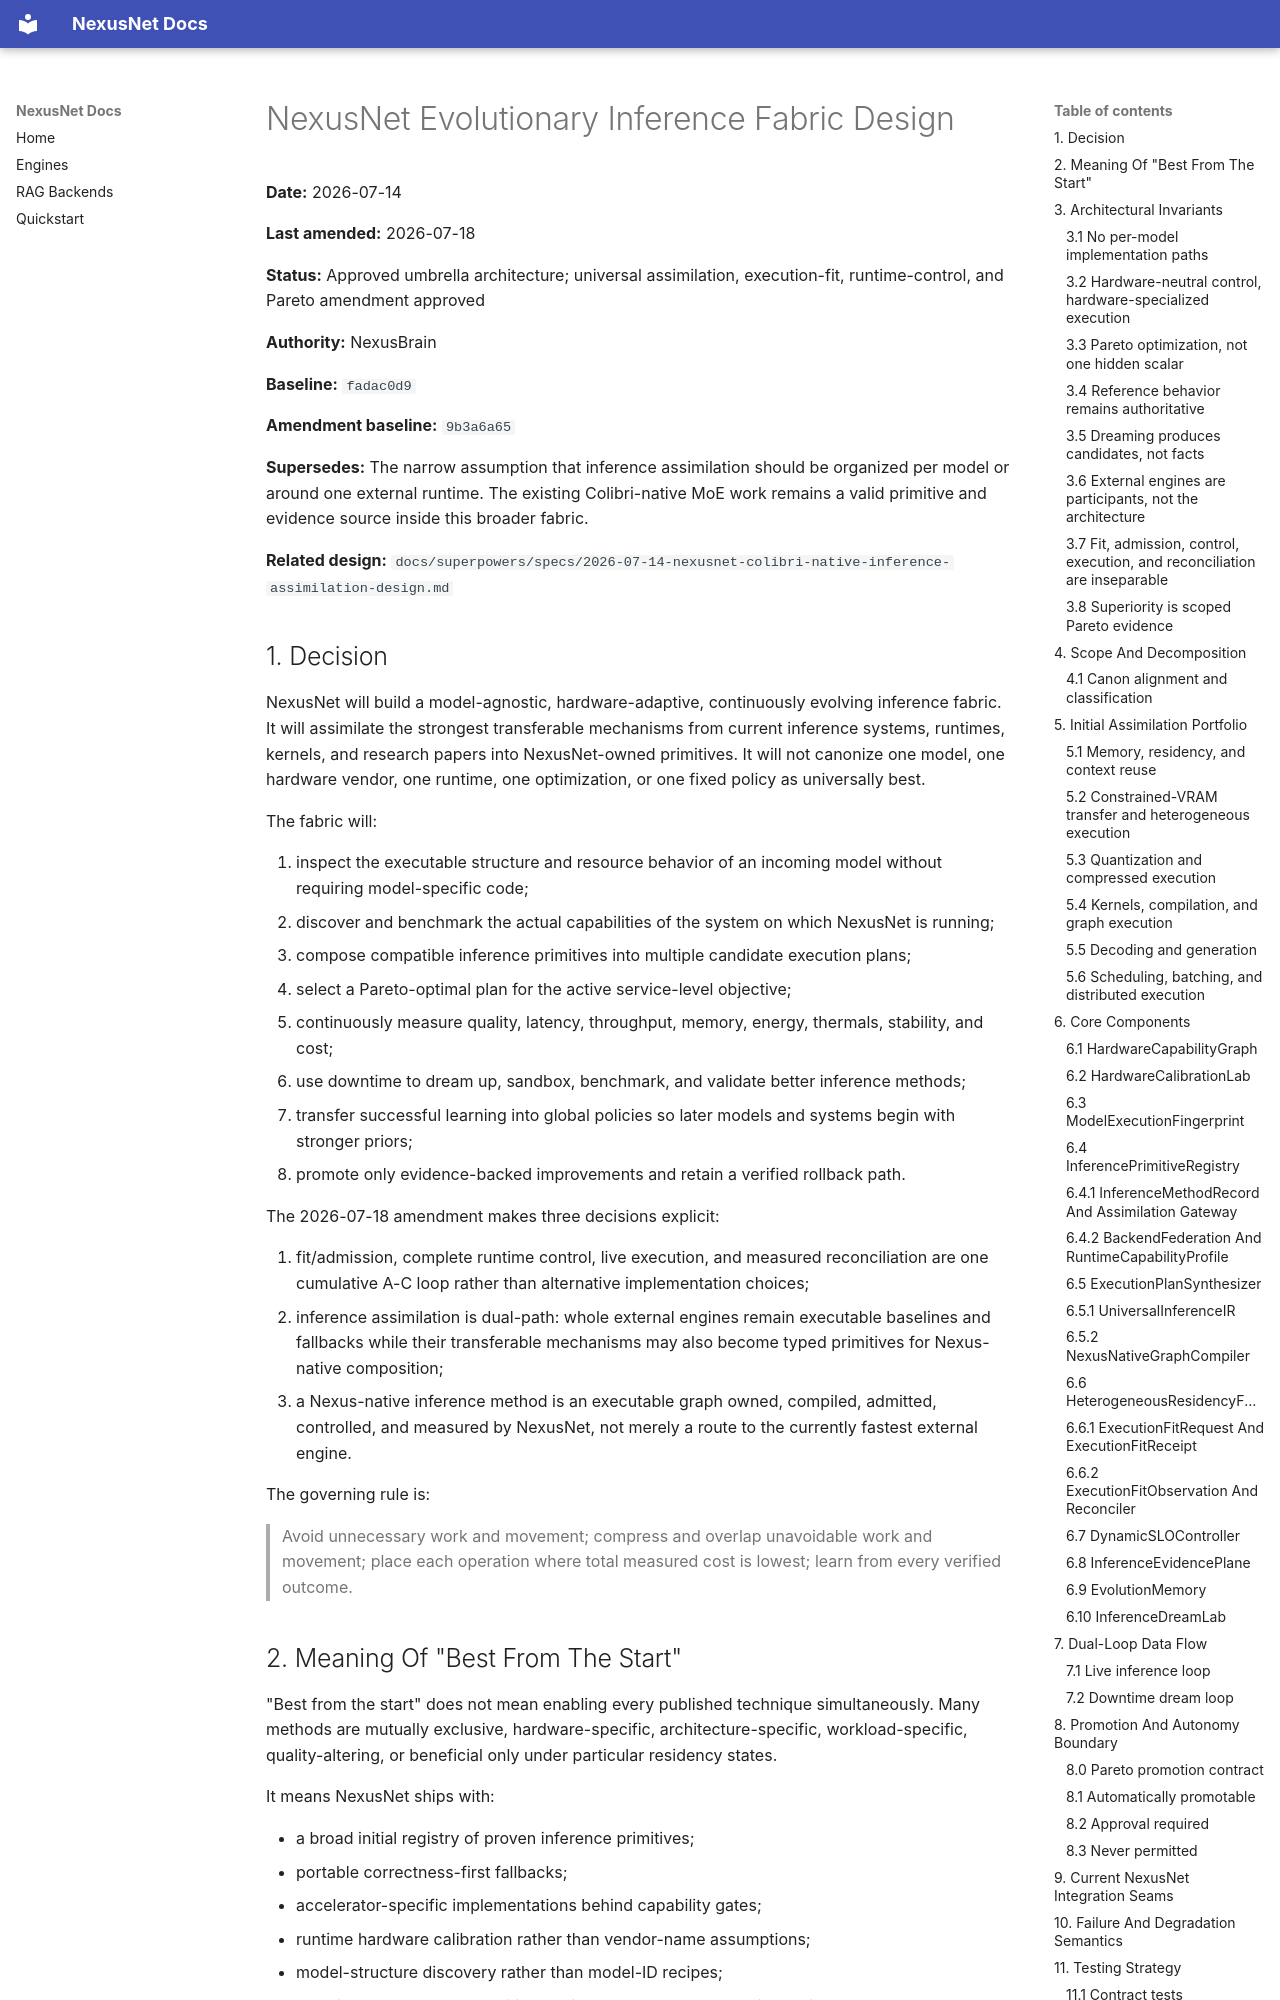

repository: Zevas1993/NexusNet · page: superpowers/specs/2026-07-14-nexusnet-evolutionary-inference-fabric-design/index.html · generator: mkdocs

# NexusNet Evolutionary Inference Fabric Design

**Date:** 2026-07-14

**Last amended:** 2026-07-18

**Status:** Approved umbrella architecture; universal assimilation, execution-fit, runtime-control, and Pareto amendment approved

**Authority:** NexusBrain

**Baseline:** `fadac0d9`

**Amendment baseline:** `9b3a6a65`

**Supersedes:** The narrow assumption that inference assimilation should be organized per model or around one external runtime. The existing Colibri-native MoE work remains a valid primitive and evidence source inside this broader fabric.

**Related design:** `docs/superpowers/specs/2026-07-14-nexusnet-colibri-native-inference-assimilation-design.md`

## 1. Decision

NexusNet will build a model-agnostic, hardware-adaptive, continuously evolving inference fabric. It will assimilate the strongest transferable mechanisms from current inference systems, runtimes, kernels, and research papers into NexusNet-owned primitives. It will not canonize one model, one hardware vendor, one runtime, one optimization, or one fixed policy as universally best.

The fabric will:

1. inspect the executable structure and resource behavior of an incoming model without requiring model-specific code;
2. discover and benchmark the actual capabilities of the system on which NexusNet is running;
3. compose compatible inference primitives into multiple candidate execution plans;
4. select a Pareto-optimal plan for the active service-level objective;
5. continuously measure quality, latency, throughput, memory, energy, thermals, stability, and cost;
6. use downtime to dream up, sandbox, benchmark, and validate better inference methods;
7. transfer successful learning into global policies so later models and systems begin with stronger priors;
8. promote only evidence-backed improvements and retain a verified rollback path.

The 2026-07-18 amendment makes three decisions explicit:

1. fit/admission, complete runtime control, live execution, and measured reconciliation are one cumulative A-C loop rather than alternative implementation choices;
2. inference assimilation is dual-path: whole external engines remain executable baselines and fallbacks while their transferable mechanisms may also become typed primitives for Nexus-native composition;
3. a Nexus-native inference method is an executable graph owned, compiled, admitted, controlled, and measured by NexusNet, not merely a route to the currently fastest external engine.

The governing rule is:

> Avoid unnecessary work and movement; compress and overlap unavoidable work and movement; place each operation where total measured cost is lowest; learn from every verified outcome.
